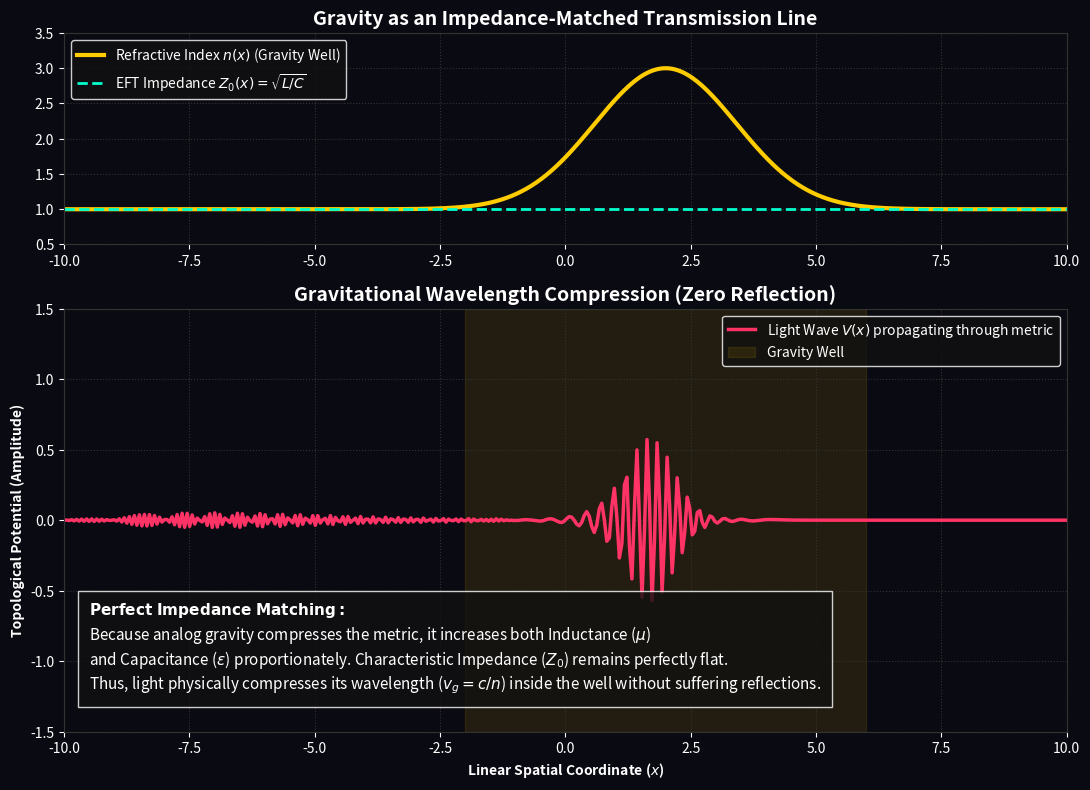

Here is the Python script that generated this plot:
"""
AVE MODULE 56b: TIME-DOMAIN IMPEDANCE MATCHING (WAVE COMPRESSION)
---------------------------------------------------------
Models an analog gravity well as a Tapered LC Transmission Line.
Proves that because gravity compresses the condensate volume, it increases 
both Inductance (\mu) and Capacitance (\epsilon) proportionally.
Therefore, Characteristic Impedance Z_0 = \sqrt{L/C} remains perfectly 
invariant. 

Visualizes the time-domain wave: Light physically compresses its 
wavelength (Relativistic Shift) inside the well on a LINEAR grid, 
but NEVER generates a backward reflected signal.
"""
import numpy as np
import matplotlib.pyplot as plt
from scipy.integrate import solve_ivp
import os

OUTPUT_DIR = "manuscript/chapters/13_spacetime_circuit_analysis/simulations/outputs"
os.makedirs(OUTPUT_DIR, exist_ok=True)

def simulate_impedance_matched_gravity():
    print("Simulating Time-Domain Impedance-Matched Gravity Well...")
    
    # Increased resolution for a perfectly smooth wave
    N_nodes = 400 
    x = np.linspace(-10, 10, N_nodes)
    dx = x[1] - x[0] # Spatial step size
    
    # Refractive Index Profile n(x) of a localized gravity well
    n_local = 1.0 + 2.0 * np.exp(-(x - 2.0)**2 / 4.0) 
    
    # Gravity scales BOTH L and C proportionately to maintain constant Z_0
    L_array = dx * n_local
    C_array = dx * n_local
    Z_0 = np.sqrt(L_array / C_array) # Evaluates strictly to 1.0 everywhere
    
    def tline_ode(t, y):
        dy = np.zeros(2 * N_nodes)
        
        # Inject continuous High-Frequency carrier wave pulse
        V_in = np.sin(2 * np.pi * 1.5 * t) * np.exp(-((t - 5.0)**2) / 8.0)
        
        # Boundary node injection (Source Impedance Rs = 1.0)
        dy[0] = ((V_in - y[0]) - y[1]) / C_array[0]
        
        # Bulk lattice nodes
        for i in range(1, N_nodes): 
            dy[2*i] = (y[2*i - 1] - y[2*i + 1]) / C_array[i]
        for i in range(N_nodes - 1): 
            dy[2*i + 1] = (y[2*i] - y[2*i + 2]) / L_array[i]
            
        # Absorbing/Matched boundary condition at the far end (R_load = 1.0)
        # Prevents the wave from artificially reflecting off the edge of the simulation!
        dy[2*(N_nodes-1) + 1] = (y[2*(N_nodes-1)] - y[2*(N_nodes-1)+1] * 1.0) / L_array[-1]
        
        return dy

    # Run the ODE solver
    sol = solve_ivp(tline_ode, [0, 40.0], np.zeros(2 * N_nodes), t_eval=np.linspace(0, 40.0, 1500))
    
    # Extract a spatial snapshot at t=21 when the wave is deep inside the gravity well
    V_snapshot = sol.y[0::2, int(len(sol.t) * (21.0 / 40.0))]
    
    # --- PLOTTING ---
    fig, (ax1, ax2) = plt.subplots(2, 1, figsize=(11, 8), dpi=150, gridspec_kw={'height_ratios': [1, 2]})
    fig.patch.set_facecolor('#0a0a12'); ax1.set_facecolor('#0a0a12'); ax2.set_facecolor('#0a0a12')
    
    # Plot 1: Vacuum Impedance vs Refractive Index
    ax1.plot(x, n_local, color='#ffcc00', lw=3, label=r'Refractive Index $n(x)$ (Gravity Well)')
    ax1.plot(x, Z_0, color='#00ffcc', lw=2, linestyle='--', label=r'EFT Impedance $Z_0(x) = \sqrt{L/C}$')
    ax1.set_title('Gravity as an Impedance-Matched Transmission Line', color='white', fontsize=14, weight='bold')
    ax1.set_xlim(-10, 10); ax1.set_ylim(0.5, 3.5)
    ax1.legend(loc='upper left', facecolor='#111111', edgecolor='white', labelcolor='white')
    
    # Plot 2: Waveform Snapshot (Linear Spatial Ruler)
    ax2.plot(x, V_snapshot, color='#ff3366', lw=2.5, label='Light Wave $V(x)$ propagating through metric')
    ax2.axvspan(-2, 6, color='#ffcc00', alpha=0.1, label='Gravity Well')
    
    ax2.set_title('Gravitational Wavelength Compression (Zero Reflection)', color='white', fontsize=14, weight='bold')
    ax2.set_xlabel('Linear Spatial Coordinate ($x$)', color='white', weight='bold')
    ax2.set_ylabel('Topological Potential (Amplitude)', color='white', weight='bold')
    ax2.set_xlim(-10, 10); ax2.set_ylim(-1.5, 1.5)
    ax2.legend(loc='upper right', facecolor='#111111', edgecolor='white', labelcolor='white')
    
    textstr = (
        r"$\mathbf{Perfect~Impedance~Matching:}$" + "\n" +
        r"Because analog gravity compresses the metric, it increases both Inductance ($\mu$)" + "\n" +
        r"and Capacitance ($\epsilon$) proportionately. Characteristic Impedance ($Z_0$) remains perfectly flat." + "\n" +
        r"Thus, light physically compresses its wavelength ($v_g = c/n$) inside the well without suffering reflections."
    )
    ax2.text(-9.5, -1.2, textstr, color='white', fontsize=11, bbox=dict(facecolor='#111111', edgecolor='white', alpha=0.8, pad=8))
    
    for ax in [ax1, ax2]:
        ax.grid(True, ls=':', color='#333333'); ax.tick_params(colors='white')
        for spine in ax.spines.values(): spine.set_color('#333333')

    plt.tight_layout()
    filepath = os.path.join(OUTPUT_DIR, "impedance_gravity_well_time_domain.png")
    plt.savefig(filepath, facecolor=fig.get_facecolor(), bbox_inches='tight')
    plt.close()
    print(f"Saved: {filepath}")

if __name__ == "__main__": simulate_impedance_matched_gravity()
